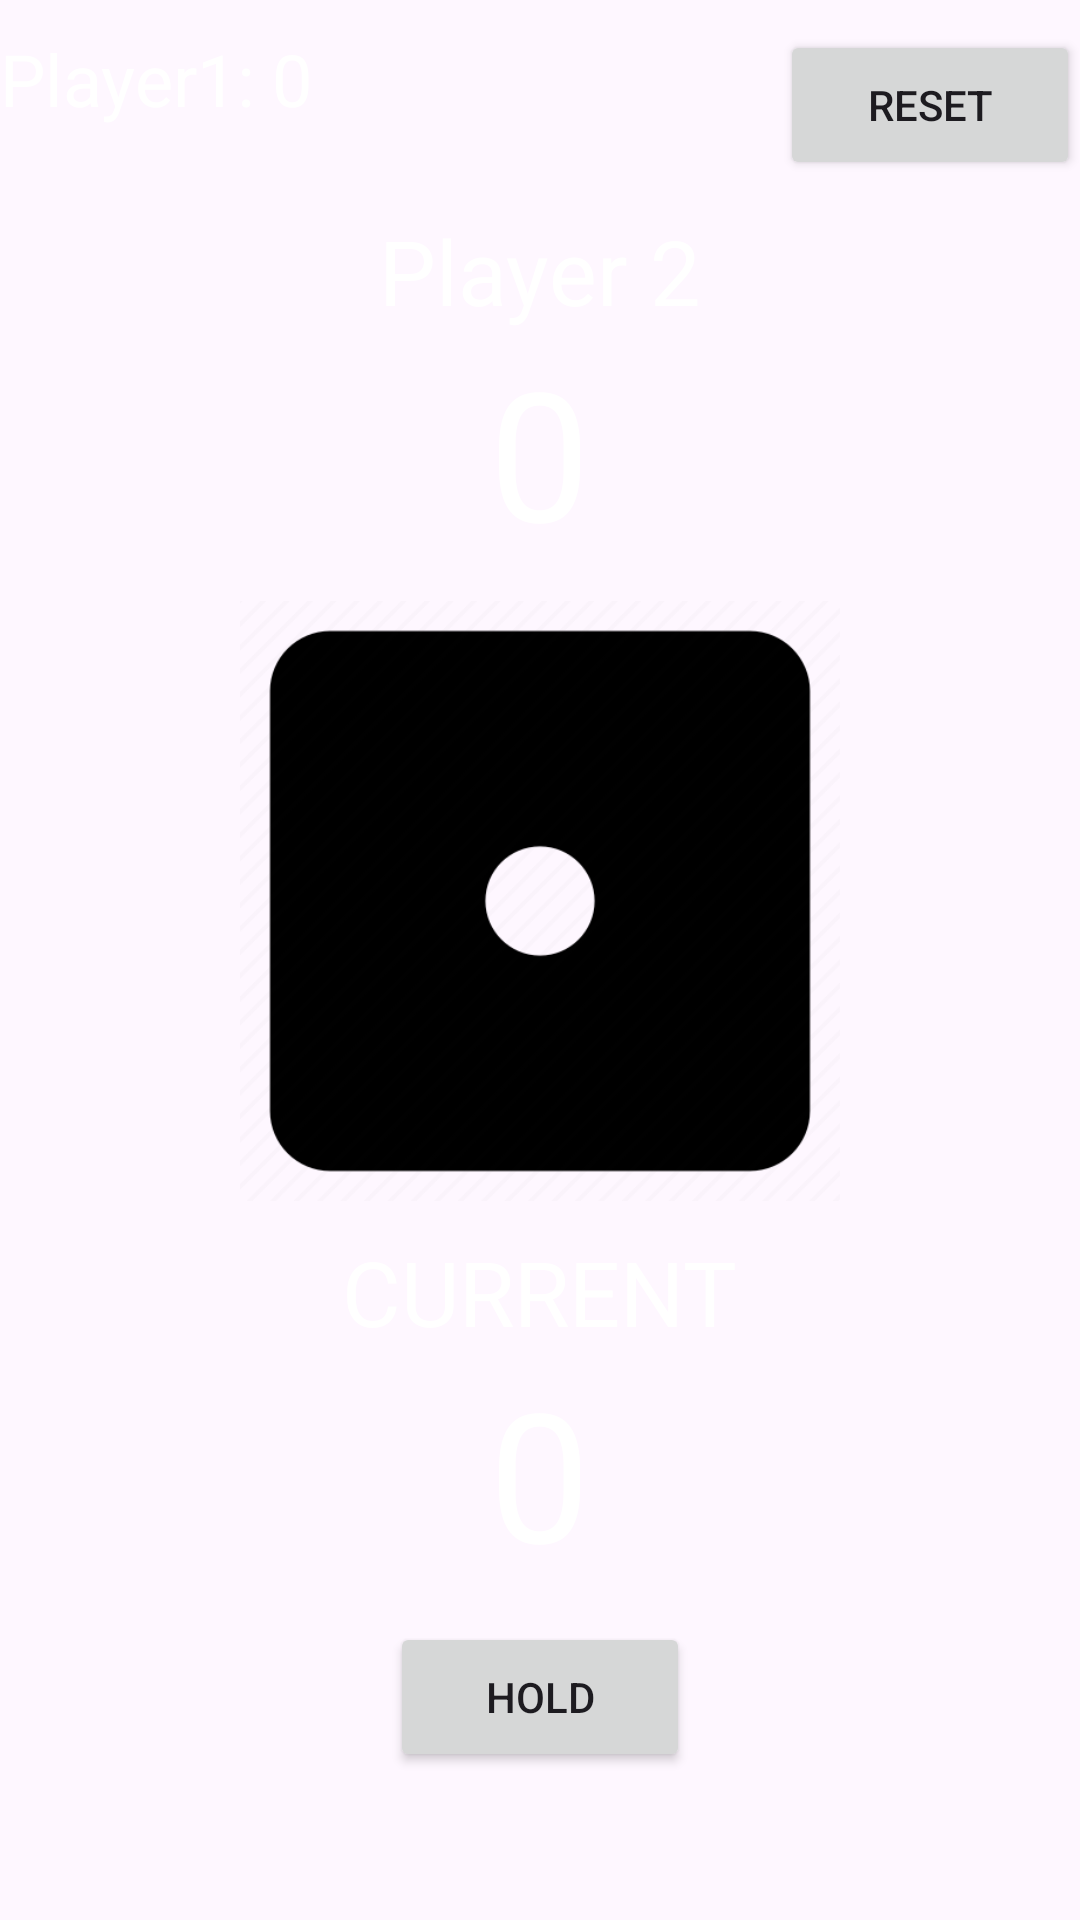

Android layout source for this screen:
<!-- AndroidManifest.xml: application theme Theme.DoAnCaNhan -->
<!-- res/layout/activity_player_two.xml -->
<?xml version="1.0" encoding="utf-8"?>
<layout
    xmlns:android="http://schemas.android.com/apk/res/android"
    xmlns:app="http://schemas.android.com/apk/res-auto"
    xmlns:tools="http://schemas.android.com/tools">
    <RelativeLayout
        android:layout_width="match_parent"
        android:layout_height="match_parent"
        android:fitsSystemWindows="true"
        tools:context=".MainActivity"
        android:background="@drawable/background2"
        >

        <TextView
            android:layout_width="wrap_content"
            android:layout_height="wrap_content"
            android:id="@+id/score_player1"
            android:layout_marginTop="10dp"
            android:textColor="@color/white"
            android:text="Player1: 0"
            android:textSize="24sp"/>
        <Button
            android:layout_alignParentRight="true"
            android:layout_marginTop="10dp"
            android:layout_width="100dp"
            android:layout_height="50dp"
            android:text="RESET"
            android:id="@+id/reset_button2"
            android:layout_centerHorizontal="true"/>

        <TextView
            android:textColor="@color/white"
            android:layout_width="wrap_content"
            android:layout_height="wrap_content"
            android:text="Player 2"

            android:layout_centerHorizontal="true"
            android:layout_below="@+id/reset_button2"
            android:id="@+id/player1_txt2"
            android:layout_marginTop="10dp"
            android:textSize="30dp"/>

        <TextView
            android:layout_width="wrap_content"
            android:layout_height="wrap_content"
            android:text="0"

            android:layout_centerHorizontal="true"
            android:layout_below="@+id/player1_txt2"
            android:id="@+id/score2_txt1"

            android:textColor="@color/white"
            android:textSize="60dp"/>

        <ImageView
            android:id="@+id/dice_img2"
            android:layout_marginTop="10dp"
            android:layout_width="200dp"
            android:layout_height="200dp"
            android:src="@drawable/dice1"
            android:layout_below="@+id/score2_txt1"
            android:layout_centerHorizontal="true"
            />
        <TextView
            android:id="@+id/current_txt2"
            android:layout_width="wrap_content"
            android:layout_height="wrap_content"
            android:layout_below="@+id/dice_img2"
            android:textColor="@color/white"
            android:text="CURRENT"
            android:layout_centerHorizontal="true"
            android:textSize="30dp"
            android:layout_marginTop="10dp" />
        <TextView
            android:layout_width="wrap_content"
            android:layout_height="wrap_content"
            android:text="0"
            android:textAppearance="?android:attr/textAppearanceLarge"
            android:layout_centerHorizontal="true"
            android:layout_below="@+id/current_txt2"
            android:id="@+id/currentScore2_txt"

            android:textColor="@color/white"
            android:textSize="60dp"/>

        <Button
            android:layout_marginTop="10dp"
            android:layout_below="@id/currentScore2_txt"
            android:layout_width="100dp"
            android:layout_height="50dp"
            android:text="HOLD"
            android:id="@+id/hold_button2"
            android:layout_centerHorizontal="true"/>
        <Button
            android:layout_marginTop="40dp"
            android:layout_below="@id/hold_button2"
            android:layout_width="100dp"
            android:layout_height="50dp"
            android:text="ROLL"
            android:id="@+id/roll_button2"
            android:layout_centerHorizontal="true"/>
        <TextView
            android:id="@+id/winner2"
            android:layout_width="wrap_content"
            android:layout_height="wrap_content"
            android:layout_below="@+id/hold_button2"
            android:textColor="@color/black"
            android:text=""
            android:textStyle="bold"
            android:layout_centerHorizontal="true"
            android:textSize="28dp"
             />
    </RelativeLayout>
</layout>
<!-- resources referenced by this layout -->
<resources>
  <!-- drawable dice1: png bitmap (drawable, 22184 bytes) -->
  <style name="Theme.DoAnCaNhan" parent="Base.Theme.DoAnCaNhan" />
  <style name="Base.Theme.DoAnCaNhan" parent="Theme.Material3.DayNight.NoActionBar">
          
          
      </style>
  <!-- not gathered from this repository: default colours our renderer supplied (Android Studio template values) -->
  <color name="black">#FF000000</color>
  <color name="white">#FFFFFFFF</color>
</resources>
